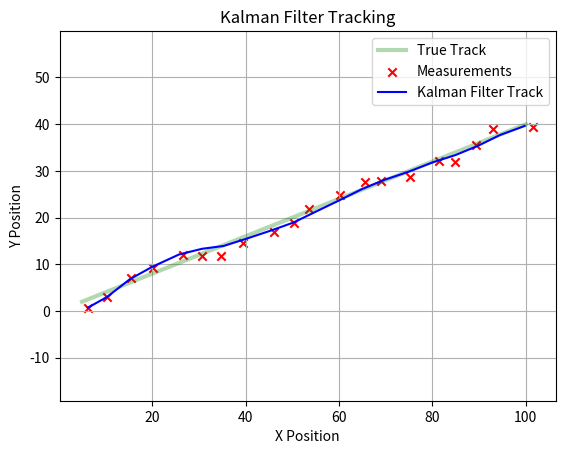
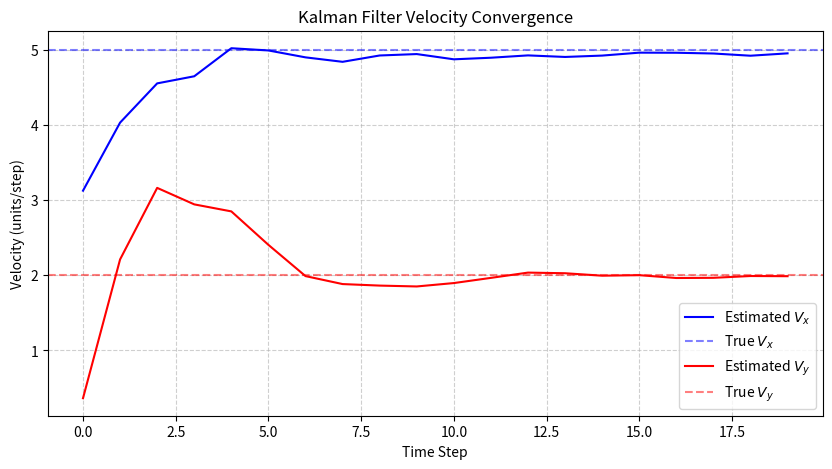

These charts were generated, in order, by the following Python code:
import numpy as np
import matplotlib.pyplot as plt

drone_x = 0
drone_y = 0
drone_v_x = 5
drone_v_y = 2

N = 20

A = np.array([[1, 0, 1, 0], [0, 1, 0, 1], [0, 0, 1, 0], [0, 0, 0, 1]])
H = np.array([[1, 0, 0, 0], [0, 1, 0, 0]])
Q = np.eye(4) * 0
R = np.eye(2) * 1
P = np.eye(4) * 100

x = np.array([[0, 0, 0, 0]]).T
track = []
measurements = []
pos_estimates = []
vel_estimates = []
for _ in range(N):
    drone_x += drone_v_x
    drone_y += drone_v_y
    track.append((drone_x, drone_y))

    # Add random Gaussian noise to the measurement
    z = np.array([[drone_x], [drone_y]]) + np.random.normal(0, 1, (2, 1))
    measurements.append(z.flatten())

    # predict
    x = A @ x
    P = A @ P @ A.T + Q

    # update
    K = P @ H.T @ np.linalg.inv(H @ P @ H.T + R)
    x = x + K @ (z - H @ x)
    P = (np.eye(4) - K @ H) @ P

    pos_estimates.append((x[0, 0], x[1, 0]))
    vel_estimates.append((x[2, 0], x[3, 0]))

true_track = np.array(track)
measurements = np.array(measurements)
kalman_track = np.array(pos_estimates)

plt.plot(
    true_track[:, 0], true_track[:, 1], "g-", label="True Track", alpha=0.3, linewidth=3
)
plt.scatter(
    measurements[:, 0],
    measurements[:, 1],
    marker="x",
    color="red",
    label="Measurements",
)
plt.plot(kalman_track[:, 0], kalman_track[:, 1], "b-", label="Kalman Filter Track")

# Formatting to match your image
plt.title("Kalman Filter Tracking")
plt.xlabel("X Position")
plt.ylabel("Y Position")
plt.legend()
plt.grid(True)
plt.axis("equal")  # Keeps the scale 1:1
plt.show()

# 3. Plotting Velocity
vel_est_np = np.array(vel_estimates)
steps = np.arange(N)

plt.figure(figsize=(10, 5))

# Plot Vx
plt.plot(steps, vel_est_np[:, 0], "b-", label="Estimated $V_x$")
plt.axhline(y=drone_v_x, color="b", linestyle="--", alpha=0.5, label="True $V_x$")

# Plot Vy
plt.plot(steps, vel_est_np[:, 1], "r-", label="Estimated $V_y$")
plt.axhline(y=drone_v_y, color="r", linestyle="--", alpha=0.5, label="True $V_y$")

plt.title("Kalman Filter Velocity Convergence")
plt.xlabel("Time Step")
plt.ylabel("Velocity (units/step)")
plt.legend()
plt.grid(True, linestyle="--", alpha=0.6)
plt.show()
